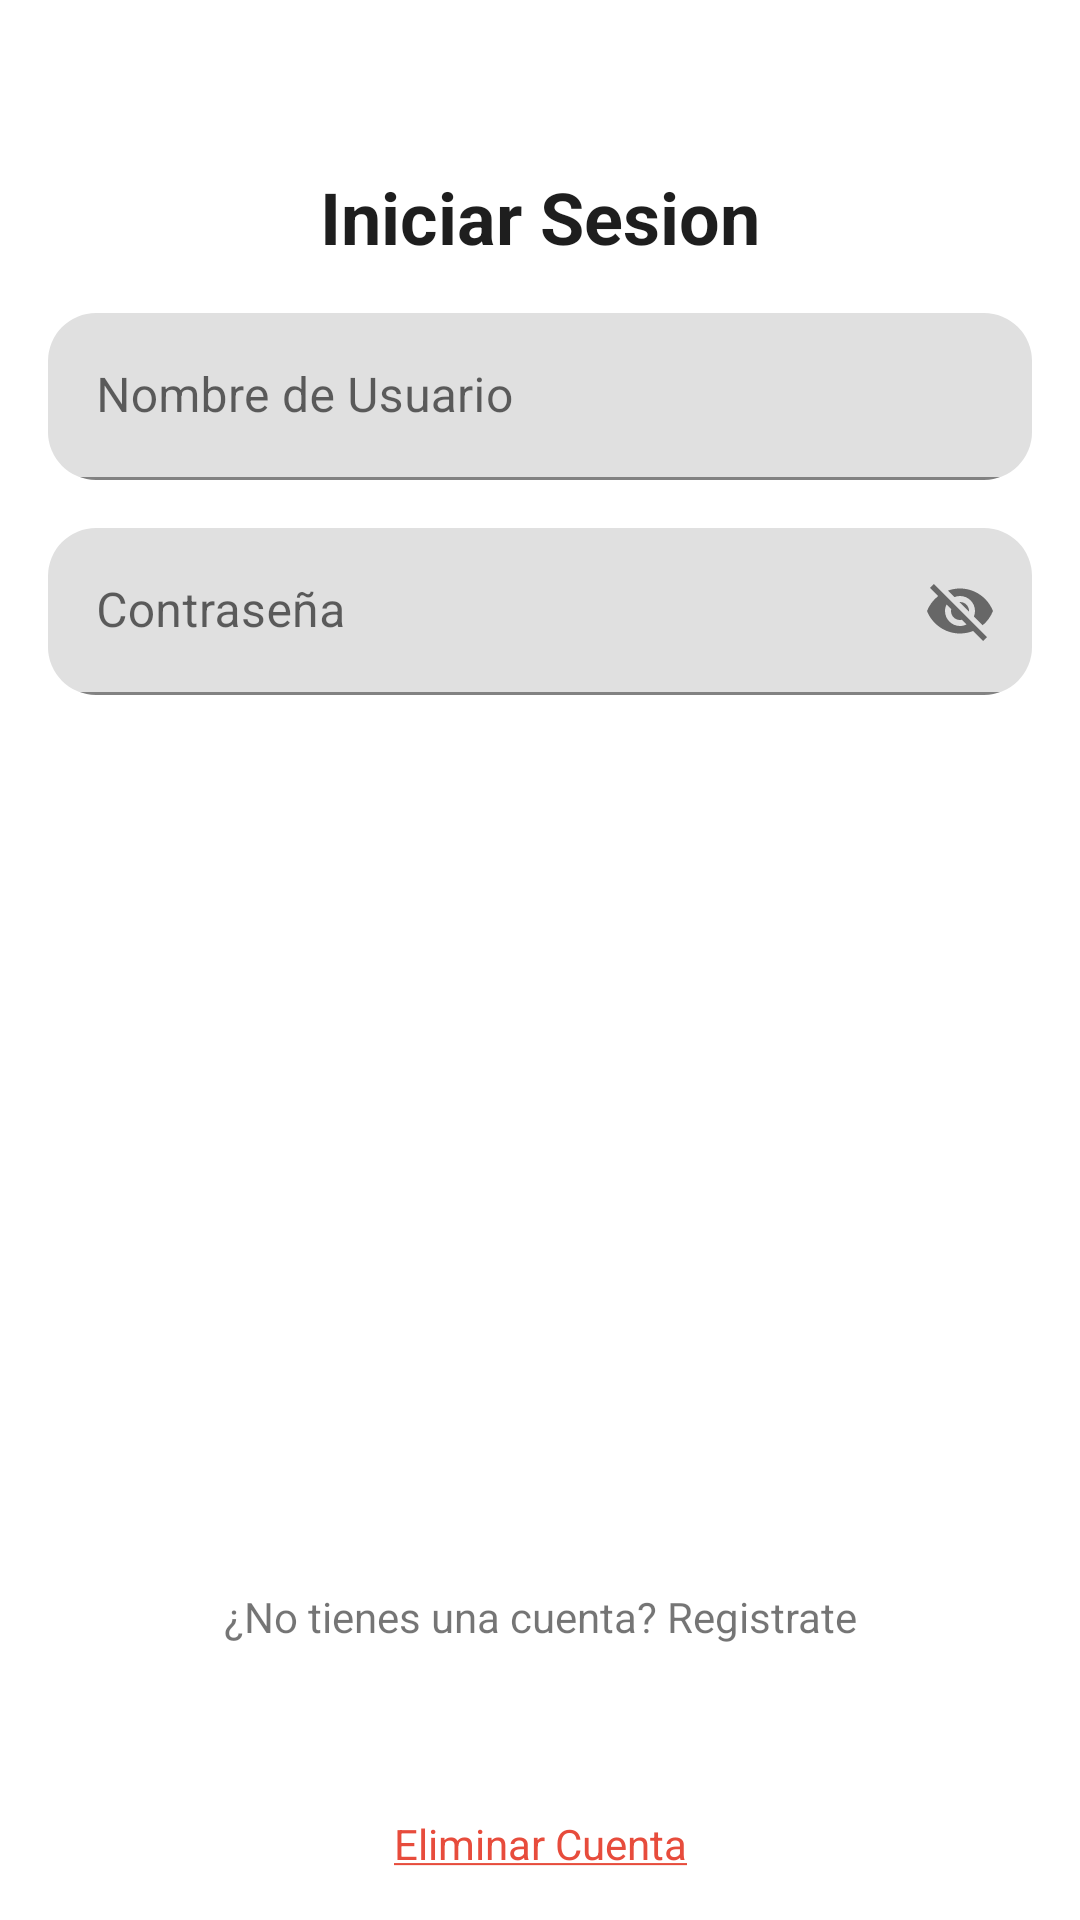

Android layout source for this screen:
<!-- AndroidManifest.xml: application theme AppTheme -->
<!-- res/layout/activity_loginoficial.xml -->
<?xml version="1.0" encoding="utf-8"?>
<RelativeLayout xmlns:android="http://schemas.android.com/apk/res/android"
    xmlns:app="http://schemas.android.com/apk/res-auto"
    xmlns:tools="http://schemas.android.com/tools"
    android:layout_width="match_parent"
    android:layout_margin="10dp"
    android:layout_height="match_parent"
    tools:context=".hecho.MainLoginActivity">

    <LinearLayout
        android:id="@+id/linearLayout"
        android:layout_width="match_parent"
        android:layout_height="wrap_content"
        android:layout_alignParentTop="true"
        android:layout_marginTop="40dp"
        android:gravity="center"
        android:orientation="vertical"
        android:padding="16dp">

        <ProgressBar
            android:id="@+id/progress"
            style="@style/Widget.AppCompat.ProgressBar.Horizontal"
            android:layout_width="match_parent"
            android:layout_height="wrap_content"
            android:indeterminate="true"
            android:maxHeight="10dp"
            android:visibility="gone" />

        <TextView
            android:layout_width="wrap_content"
            android:layout_height="wrap_content"
            android:text="@string/login"
            android:textColor="#1e1e1e"
            android:textSize="24sp"
            android:textStyle="bold" />


        <androidx.cardview.widget.CardView
            android:layout_width="match_parent"
            android:layout_height="wrap_content"
            android:layout_marginTop="@dimen/margin_max"
            app:cardCornerRadius="@dimen/card_view_corner_radius"
            app:cardElevation="0dp">

            <com.google.android.material.textfield.TextInputLayout
                style="@style/Widget.MaterialComponents.TextInputLayout.FilledBox"
                android:layout_width="match_parent"
                android:layout_height="wrap_content"
                android:hint="@string/username">

                <com.google.android.material.textfield.TextInputEditText
                    android:id="@+id/emailAddress_EditText"
                    android:layout_width="match_parent"
                    android:layout_height="wrap_content"
                    android:inputType="textEmailAddress">

                </com.google.android.material.textfield.TextInputEditText>
            </com.google.android.material.textfield.TextInputLayout>

        </androidx.cardview.widget.CardView>


        <androidx.cardview.widget.CardView
            android:layout_width="match_parent"
            android:layout_height="wrap_content"
            android:layout_marginTop="@dimen/margin_max"
            app:cardCornerRadius="@dimen/card_view_corner_radius"
            app:cardElevation="0dp">

            <com.google.android.material.textfield.TextInputLayout
                style="@style/Widget.MaterialComponents.TextInputLayout.FilledBox"
                android:layout_width="match_parent"
                android:layout_height="wrap_content"
                android:hint="@string/login_password_hint"
                app:passwordToggleEnabled="true">

                <com.google.android.material.textfield.TextInputEditText
                    android:id="@+id/password_EditText"
                    android:layout_width="match_parent"
                    android:layout_height="wrap_content"
                    android:inputType="textEmailAddress">

                </com.google.android.material.textfield.TextInputEditText>
            </com.google.android.material.textfield.TextInputLayout>

        </androidx.cardview.widget.CardView>

        <androidx.cardview.widget.CardView
            android:layout_width="match_parent"
            android:layout_height="wrap_content"
            android:layout_marginTop="32dp"
            app:cardCornerRadius="@dimen/card_view_corner_radius"
            app:cardElevation="0dp">

            <Button
                android:id="@+id/signin_button"
                android:layout_width="match_parent"
                android:layout_height="wrap_content"
                android:background="@drawable/circular_button_shape"
                android:text="@string/login"
                android:textColor="@color/colorWhite" />

        </androidx.cardview.widget.CardView>


        <TextView
            android:layout_width="wrap_content"
            android:layout_height="wrap_content"
            android:layout_marginTop="16dp"
            android:text=""
            android:textColor="#1e1e1e"
            android:textSize="12sp" />

    </LinearLayout>


    <TextView
        android:id="@+id/signup_textView"
        android:layout_width="match_parent"
        android:layout_height="60dp"
        android:layout_above="@+id/textV_delete"
        android:layout_marginBottom="20dp"
        android:background="?selectableItemBackground"
        android:clickable="true"
        android:focusable="true"
        android:gravity="center"
        android:padding="16dp"
        android:text="@string/login_signup_hint" />

    <TextView
        android:id="@+id/textV_delete"
        android:layout_width="match_parent"
        android:layout_height="wrap_content"
        android:layout_alignParentBottom="true"
        android:textColor="@color/red_flat"
        android:background="?selectableItemBackground"
        android:clickable="true"
        android:focusable="true"
        android:gravity="center"
        android:padding="16dp"
        android:text="@string/deleteAccount" />

</RelativeLayout>
<!-- resources referenced by this layout -->
<resources>
  <color name="colorWhite">#FFFFFF</color>
  <color name="red_flat">#e74c3c</color>
  <dimen name="card_view_corner_radius">16dp</dimen>
  <dimen name="margin_max">16dp</dimen>
  <string name="deleteAccount"><u>Eliminar Cuenta</u></string>
  <string name="login">Iniciar Sesion</string>
  <string name="login_password_hint">Contraseña</string>
  <string name="login_signup_hint">¿No tienes una cuenta? Registrate</string>
  <string name="username">Nombre de Usuario</string>
  <style name="AppTheme" parent="Theme.MaterialComponents.Light.NoActionBar">
          
          <item name="colorPrimary">@color/colorPrimary</item>
          <item name="colorPrimaryDark">@color/colorPrimaryDark</item>
          <item name="colorAccent">@color/colorAccent</item>
          <item name="android:navigationBarColor" tools:targetApi="21">@color/colorWhite</item>
          <item name="android:windowLightNavigationBar" tools:targetApi="27">true</item>
      </style>
  <color name="colorPrimary">#1F5BF3</color>
  <color name="colorPrimaryDark">#0947E8</color>
  <color name="colorAccent">#00A5FF</color>
</resources>
